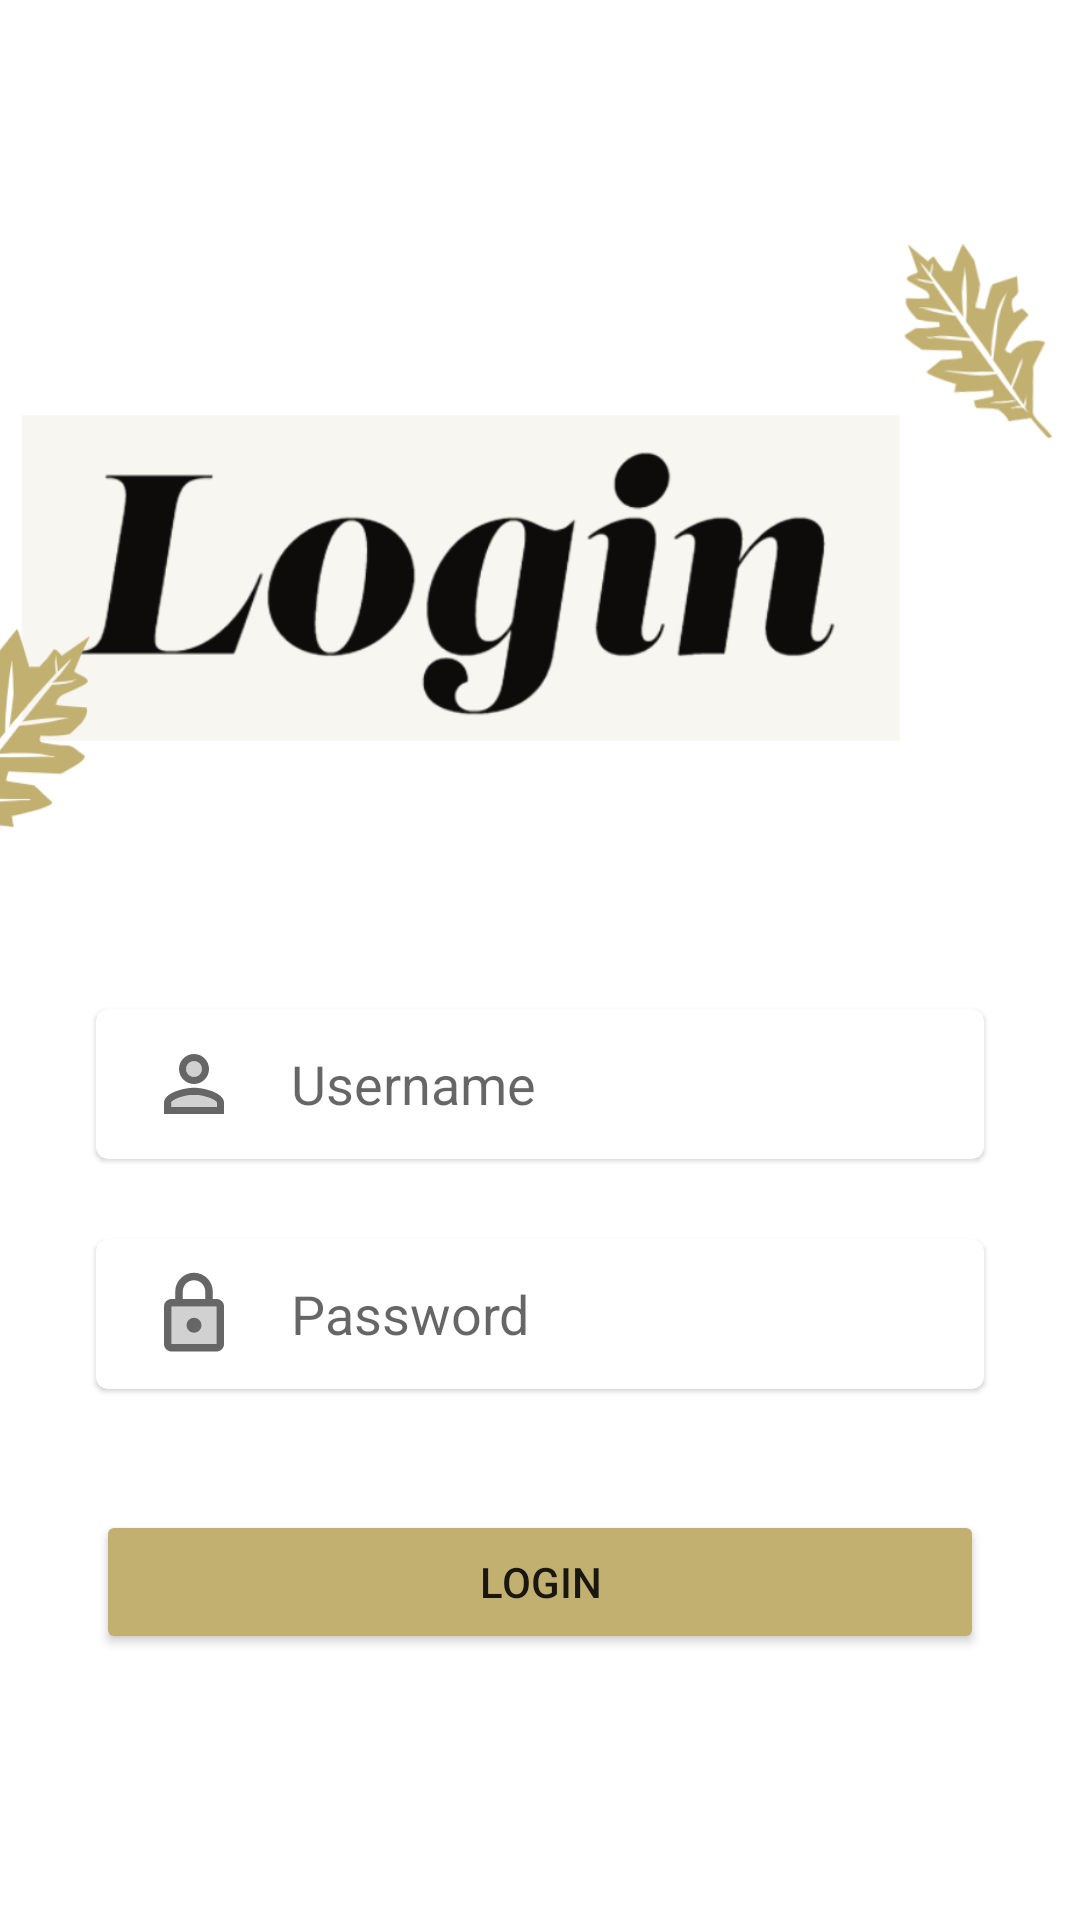

Produce the Android XML layout that renders to this screen, including the resource entries it uses.
<!-- AndroidManifest.xml: application theme Theme.CST438_P3_Group11 -->
<!-- res/layout/activity_login.xml -->
<?xml version="1.0" encoding="utf-8"?>
<androidx.constraintlayout.widget.ConstraintLayout xmlns:android="http://schemas.android.com/apk/res/android"
    xmlns:app="http://schemas.android.com/apk/res-auto"
    xmlns:tools="http://schemas.android.com/tools"
    android:layout_width="match_parent"
    android:layout_height="match_parent"
    tools:context=".MainActivity"
    android:background="?colorOnPrimary">

    <ImageView
        android:layout_width="412dp"
        android:layout_height="250dp"
        android:contentDescription="@string/app_name"
        android:src="@drawable/login_image"
        app:layout_constraintBottom_toBottomOf="parent"
        app:layout_constraintEnd_toEndOf="parent"
        app:layout_constraintHorizontal_bias="1.0"
        app:layout_constraintStart_toStartOf="parent"
        app:layout_constraintTop_toTopOf="parent"
        app:layout_constraintVertical_bias="0.164" />

    <com.google.android.material.card.MaterialCardView
        android:layout_width="match_parent"
        android:layout_height="50dp"
        android:layout_marginStart="32dp"
        android:layout_marginEnd="32dp"
        app:layout_constraintBottom_toBottomOf="parent"
        app:layout_constraintEnd_toEndOf="parent"
        app:layout_constraintStart_toStartOf="parent"
        app:layout_constraintTop_toTopOf="parent"
        app:layout_constraintVertical_bias="0.57">
        <ImageView
            android:layout_width="wrap_content"
            android:layout_height="wrap_content"
            android:padding="10dp"
            android:src="@drawable/username_icon"
            android:contentDescription="@string/username_icon"/>
        <EditText
            android:id="@+id/username"
            android:layout_width="match_parent"
            android:layout_height="match_parent"
            android:layout_marginStart="65dp"
            android:layout_marginEnd="16dp"
            android:background="?attr/cardBackgroundColor"
            android:hint="@string/username"
            android:inputType="textVisiblePassword"
            android:autofillHints="username"/>
    </com.google.android.material.card.MaterialCardView>

    <com.google.android.material.card.MaterialCardView
        android:layout_width="match_parent"
        android:layout_height="50dp"
        android:layout_marginStart="32dp"
        android:layout_marginEnd="32dp"
        app:layout_constraintBottom_toBottomOf="parent"
        app:layout_constraintEnd_toEndOf="parent"
        app:layout_constraintStart_toStartOf="parent"
        app:layout_constraintTop_toTopOf="parent"
        app:layout_constraintVertical_bias="0.7">
        <ImageView
            android:layout_width="wrap_content"
            android:layout_height="wrap_content"
            android:padding="10dp"
            android:src="@drawable/password_icon"
            android:contentDescription="@string/password_icon"/>
        <EditText
            android:id="@+id/password"
            android:layout_width="match_parent"
            android:layout_height="match_parent"
            android:layout_marginStart="65dp"
            android:layout_marginEnd="16dp"
            android:background="?attr/cardBackgroundColor"
            android:hint="@string/password"
            android:inputType="textPassword"
            android:autofillHints="password"/>
    </com.google.android.material.card.MaterialCardView>

    <Button
        android:layout_width="match_parent"
        android:layout_height="wrap_content"
        android:layout_marginStart="32dp"
        android:layout_marginEnd="32dp"
        app:layout_constraintTop_toTopOf="parent"
        app:layout_constraintStart_toStartOf="parent"
        app:layout_constraintEnd_toEndOf="parent"
        app:layout_constraintBottom_toBottomOf="parent"
        app:layout_constraintVertical_bias="0.85"
        android:backgroundTint="@color/accent"
        android:text="@string/login" />


</androidx.constraintlayout.widget.ConstraintLayout>
<!-- resources referenced by this layout -->
<resources>
  <color name="accent">#c2b071</color>
  <!-- drawable login_image: png bitmap (drawable, 79283 bytes) -->
  <!-- drawable password_icon (drawable) -->
  <vector android:height="45dp" android:tint="?attr/colorControlNormal"
      android:viewportHeight="24" android:viewportWidth="24"
      android:width="45dp" xmlns:android="http://schemas.android.com/apk/res/android">
      <path android:fillAlpha="0.3"
          android:fillColor="@android:color/white"
          android:pathData="M6,20h12L18,10L6,10v10zM12,13c1.1,0 2,0.9 2,2s-0.9,2 -2,2 -2,-0.9 -2,-2 0.9,-2 2,-2z" android:strokeAlpha="0.3"/>
      <path android:fillColor="@android:color/white" android:pathData="M18,8h-1L17,6c0,-2.76 -2.24,-5 -5,-5S7,3.24 7,6v2L6,8c-1.1,0 -2,0.9 -2,2v10c0,1.1 0.9,2 2,2h12c1.1,0 2,-0.9 2,-2L20,10c0,-1.1 -0.9,-2 -2,-2zM9,6c0,-1.66 1.34,-3 3,-3s3,1.34 3,3v2L9,8L9,6zM18,20L6,20L6,10h12v10zM12,17c1.1,0 2,-0.9 2,-2s-0.9,-2 -2,-2 -2,0.9 -2,2 0.9,2 2,2z"/>
  </vector>
  <!-- drawable username_icon (drawable) -->
  <vector android:height="45dp" android:tint="?attr/colorControlNormal"
      android:viewportHeight="24" android:viewportWidth="24"
      android:width="45dp" xmlns:android="http://schemas.android.com/apk/res/android">
      <path android:fillAlpha="0.3"
          android:fillColor="@android:color/white"
          android:pathData="M12,8m-2.1,0a2.1,2.1 0,1 1,4.2 0a2.1,2.1 0,1 1,-4.2 0" android:strokeAlpha="0.3"/>
      <path android:fillAlpha="0.3"
          android:fillColor="@android:color/white"
          android:pathData="M12,14.9c-2.97,0 -6.1,1.46 -6.1,2.1v1.1h12.2V17c0,-0.64 -3.13,-2.1 -6.1,-2.1z" android:strokeAlpha="0.3"/>
      <path android:fillColor="@android:color/white" android:pathData="M12,13c-2.67,0 -8,1.34 -8,4v3h16v-3c0,-2.66 -5.33,-4 -8,-4zM18.1,18.1L5.9,18.1L5.9,17c0,-0.64 3.13,-2.1 6.1,-2.1s6.1,1.46 6.1,2.1v1.1zM12,12c2.21,0 4,-1.79 4,-4s-1.79,-4 -4,-4 -4,1.79 -4,4 1.79,4 4,4zM12,5.9c1.16,0 2.1,0.94 2.1,2.1 0,1.16 -0.94,2.1 -2.1,2.1S9.9,9.16 9.9,8c0,-1.16 0.94,-2.1 2.1,-2.1z"/>
  </vector>
  <string name="app_name">My Plants</string>
  <string name="login">Login</string>
  <string name="password">Password</string>
  <string name="password_icon">Password Icon</string>
  <string name="username">Username</string>
  <string name="username_icon">Username Icon</string>
  <style name="Theme.CST438_P3_Group11" parent="Theme.MaterialComponents.DayNight.NoActionBar">
          
          <item name="colorPrimary">@color/purple_500</item>
          <item name="colorPrimaryVariant">@color/white</item>
          <item name="colorOnPrimary">@color/white</item>
          
          <item name="colorSecondary">@color/teal_200</item>
          <item name="colorSecondaryVariant">@color/teal_700</item>
          <item name="colorOnSecondary">@color/black</item>
          
          <item name="android:statusBarColor" tools:targetApi="l">?attr/colorPrimaryVariant</item>
          <item name="android:windowLightStatusBar">true</item>
          
          <item name="colorAccent">@color/accent</item>
      </style>
  <color name="purple_500">#FF6200EE</color>
  <color name="white">#FFFFFFFF</color>
  <color name="teal_200">#FF03DAC5</color>
  <color name="teal_700">#FF018786</color>
  <color name="black">#FF000000</color>
</resources>
